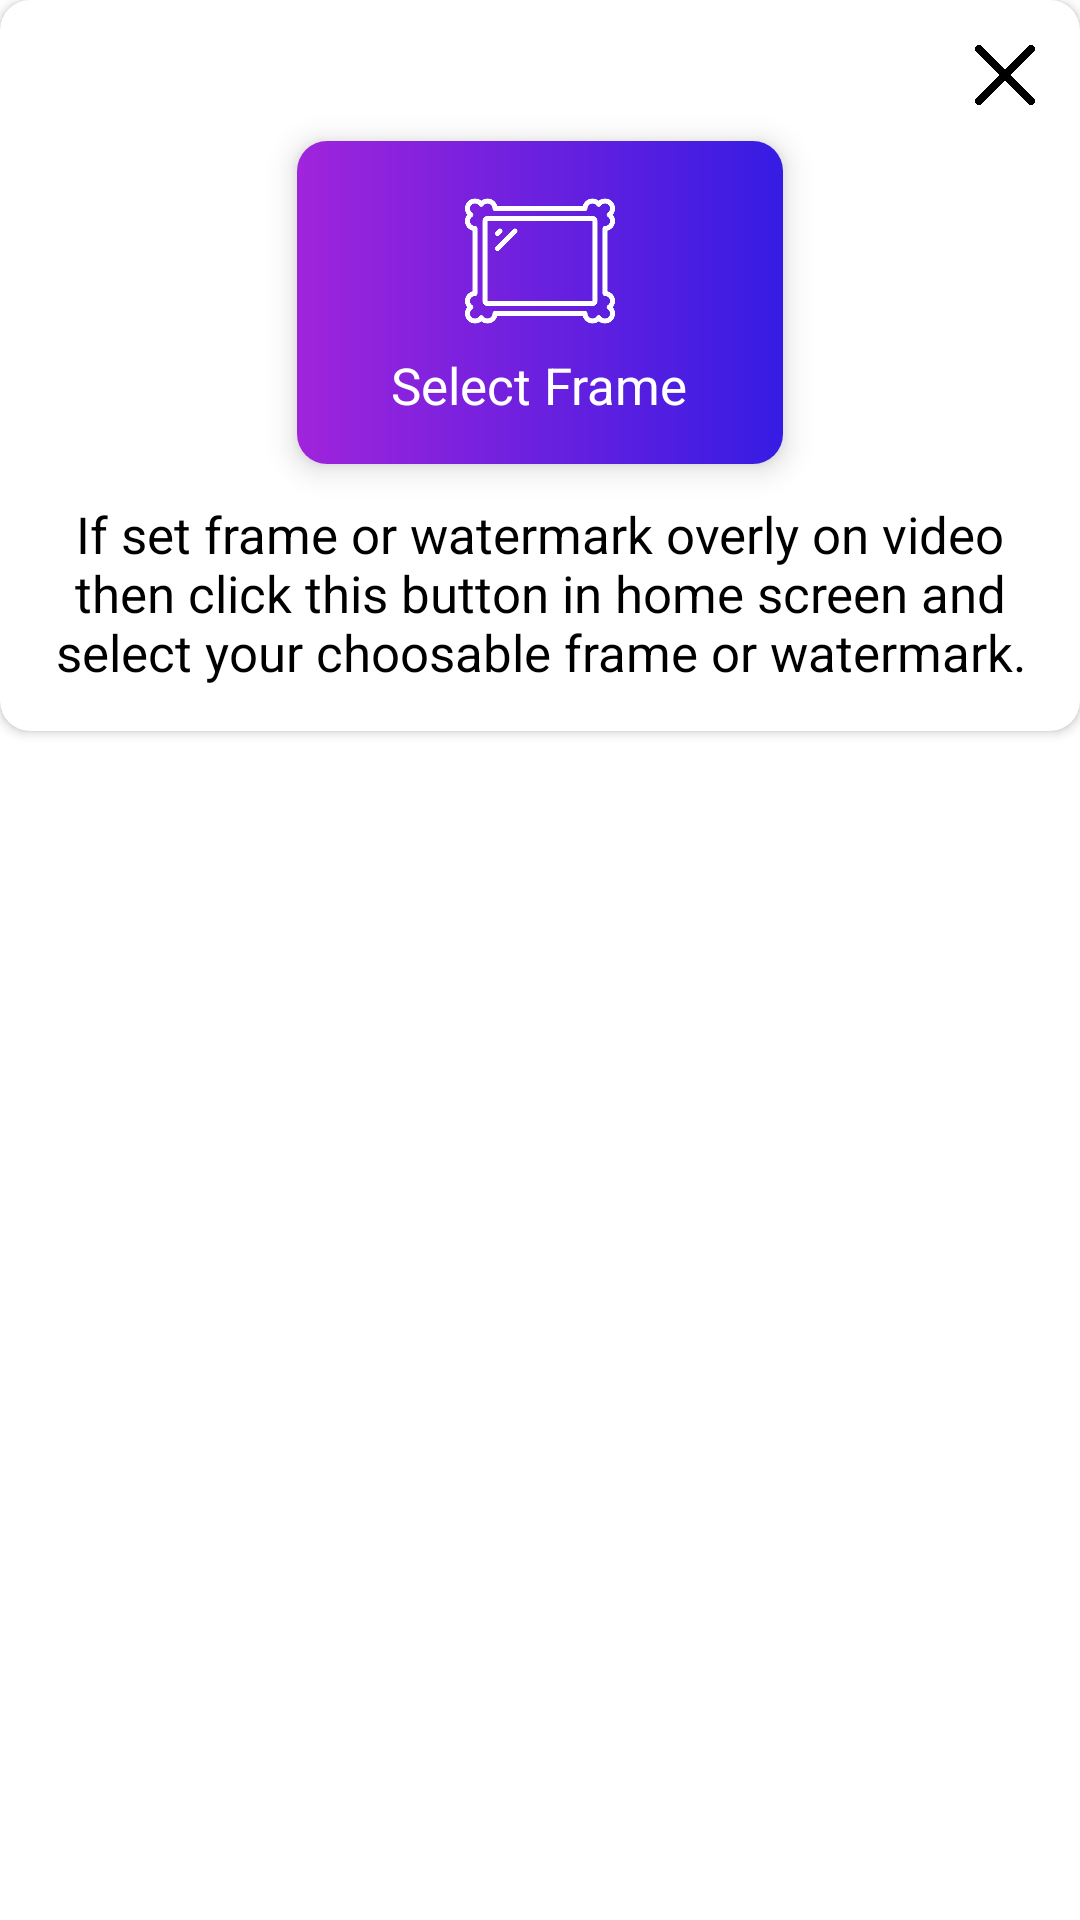

Android layout source for this screen:
<!-- AndroidManifest.xml: application theme Theme.VideoRecording -->
<!-- res/layout/dialog_select_frame_error.xml -->
<?xml version="1.0" encoding="utf-8"?>
<RelativeLayout xmlns:android="http://schemas.android.com/apk/res/android"
    android:layout_width="match_parent"
    android:layout_height="wrap_content"
    xmlns:app="http://schemas.android.com/apk/res-auto"
    android:layout_gravity="center">

    <androidx.cardview.widget.CardView
        android:layout_width="match_parent"
        android:layout_height="wrap_content"
        app:cardBackgroundColor="@color/white"
        app:cardCornerRadius="10dp">

        <LinearLayout
            android:layout_width="match_parent"
            android:layout_height="match_parent"
            android:orientation="vertical"
            android:gravity="center"
            android:padding="15dp">

            <ImageView
                android:id="@+id/img_close"
                android:layout_width="20dp"
                android:layout_height="20sp"
                android:src="@drawable/close_icon"
                android:layout_gravity="end"/>

            <androidx.cardview.widget.CardView
                android:layout_width="180dp"
                android:layout_height="wrap_content"
                app:cardCornerRadius="10dp"
                app:cardElevation="6dp"
                app:cardUseCompatPadding="true">

                <LinearLayout
                    android:layout_width="match_parent"
                    android:layout_height="match_parent"
                    android:orientation="vertical"
                    android:gravity="center"
                    android:background="@drawable/bg_card_gradient_1"
                    android:padding="15dp">

                    <ImageView
                        android:layout_width="50dp"
                        android:layout_height="50dp"
                        android:src="@drawable/select_frame_icon"/>

                    <TextView
                        android:layout_width="wrap_content"
                        android:layout_height="match_parent"
                        android:text="Select Frame"
                        android:textSize="17sp"
                        android:textColor="@color/white"
                        android:layout_marginTop="5dp"/>

                </LinearLayout>

            </androidx.cardview.widget.CardView>

            <TextView
                android:layout_width="wrap_content"
                android:layout_height="wrap_content"
                android:text="If set frame or watermark overly on video then click this button in home screen and select your choosable frame or watermark."
                android:textSize="17sp"
                android:textColor="@color/black"
                android:gravity="center"/>

        </LinearLayout>

    </androidx.cardview.widget.CardView>

</RelativeLayout>
<!-- resources referenced by this layout -->
<resources>
  <color name="black">#FF000000</color>
  <color name="white">#FFFFFFFF</color>
  <!-- drawable bg_card_gradient_1 (drawable) -->
  <shape xmlns:android="http://schemas.android.com/apk/res/android" android:shape="rectangle" >
      <gradient
          android:startColor="#a024db"
          android:endColor="#361ce3"
          android:angle="360"/>
  
      <corners
          android:radius="0dp"/>
  
  </shape>
  <!-- drawable close_icon: png bitmap (drawable, 7884 bytes) -->
  <!-- drawable select_frame_icon: png bitmap (drawable, 14630 bytes) -->
  <style name="Theme.VideoRecording" parent="Theme.MaterialComponents.Light.NoActionBar">
          <item name="colorPrimary">@color/colorPrimary</item>
          <item name="colorAccent">@color/colorAccent</item>
          <item name="colorPrimaryDark">@color/colorPrimaryDark</item>
  
          <item name="android:statusBarColor">@color/colorPrimary</item>
          <item name="android:windowLightStatusBar">true</item>
          <item name="drawerArrowStyle">@style/DrawerArrowStyle</item>
          <item name="fontFamily">@font/app_font</item>
      </style>
  <color name="colorPrimary">#6c63ff</color>
  <color name="colorAccent">#6c63ff</color>
  <color name="colorPrimaryDark">#FFFFFF</color>
  <style name="DrawerArrowStyle" parent="@style/Widget.AppCompat.DrawerArrowToggle">
          <item name="spinBars">true</item>
          <item name="color">@android:color/white</item>
      </style>
</resources>
